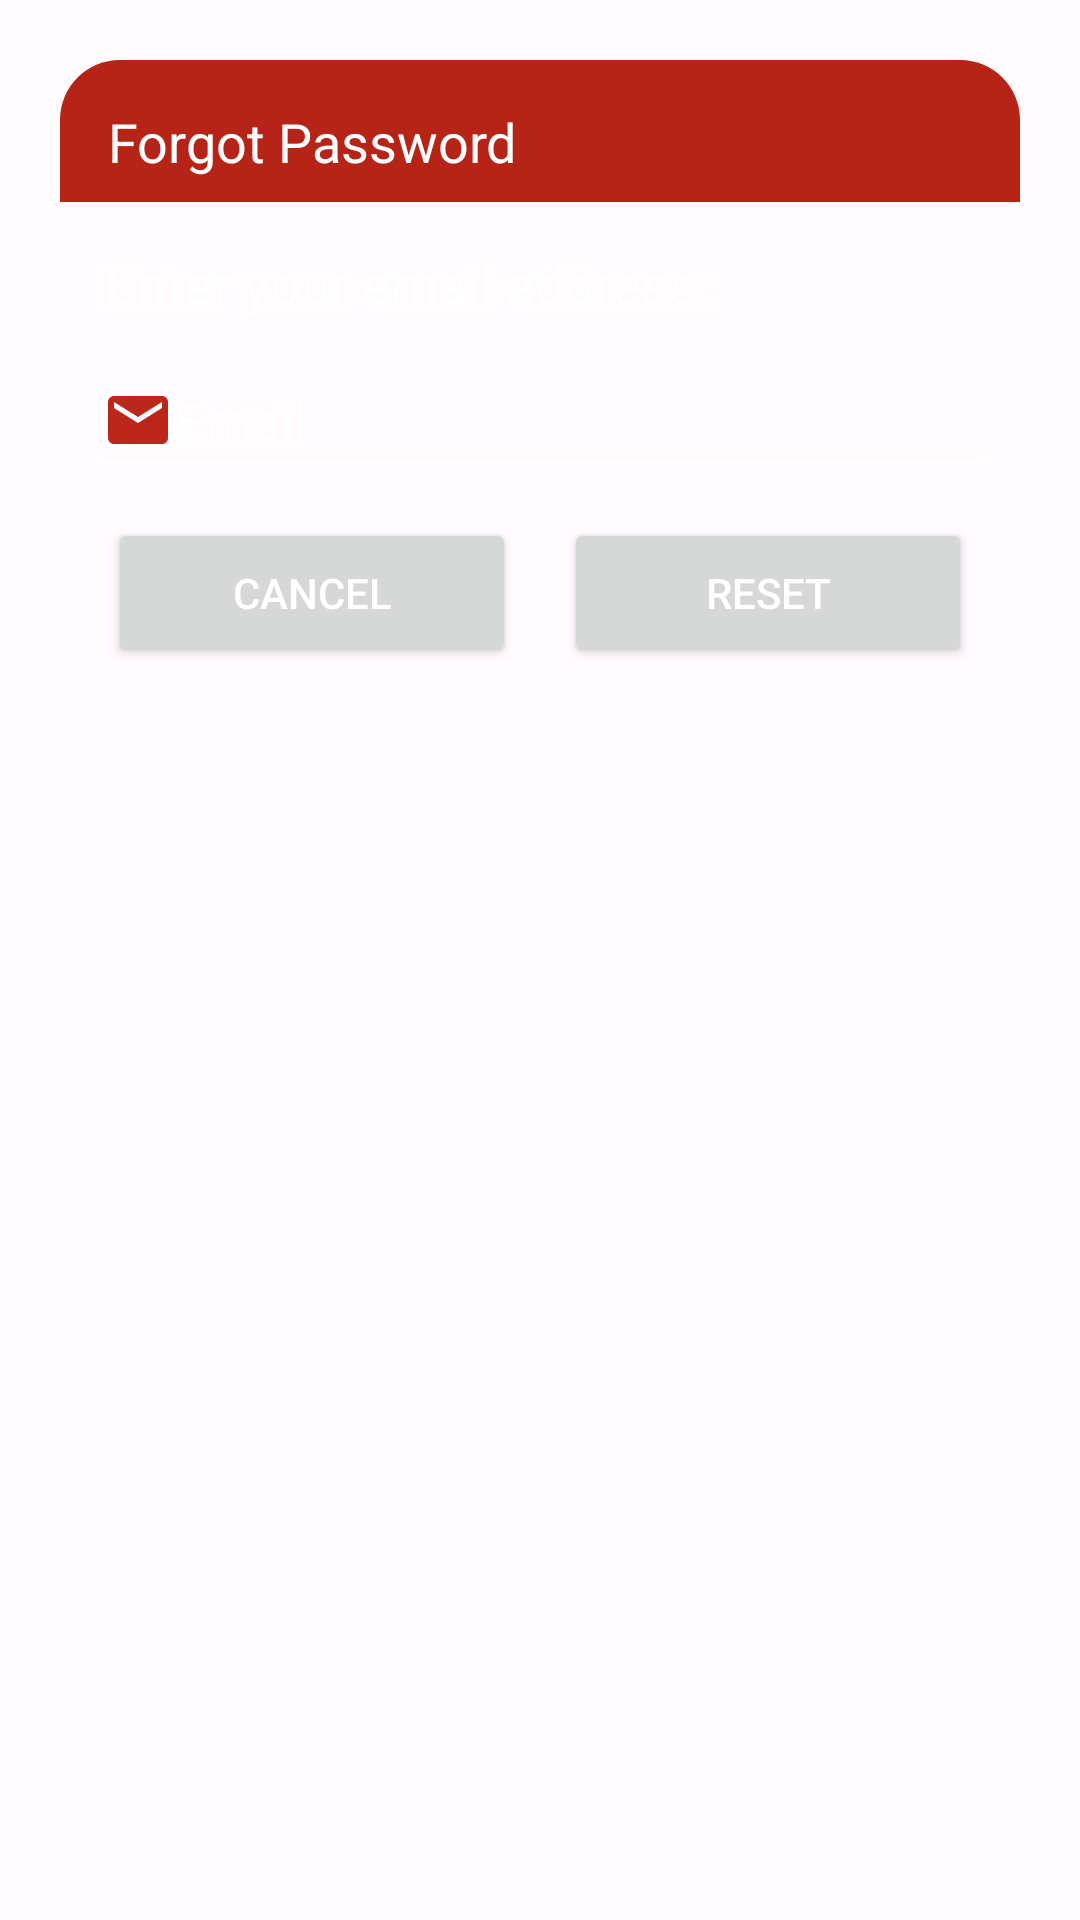

Here is an Android app screen rendered from its layout file. Give the layout XML and the strings, colors and styles it references.
<!-- AndroidManifest.xml: application theme AppTheme -->
<!-- res/layout/dialog_forgot.xml -->
<?xml version="1.0" encoding="utf-8"?>
<LinearLayout xmlns:android="http://schemas.android.com/apk/res/android"
    xmlns:tools="http://schemas.android.com/tools"
    android:layout_width="match_parent"
    android:layout_height="wrap_content"
    android:layout_margin="20dp"
    android:orientation="vertical"
    android:padding="20dp"
    android:id="@+id/dialog_forgot">

    <LinearLayout
        android:layout_width="match_parent"
        android:layout_height="wrap_content"
        android:background="@drawable/edit_text_border"
        android:orientation="vertical"
        tools:ignore="UselessParent">

        <TextView
            android:id="@+id/forgotTitle"
            android:layout_width="match_parent"
            android:layout_height="match_parent"
            android:background="@drawable/edit_text_fill"

            android:paddingStart="16dp"
            android:paddingTop="15dp"
            android:paddingBottom="8dp"
            android:text="@string/text_forgot_password"
            android:textColor="@color/md_theme_light_onPrimary"
            android:textSize="18sp"
            tools:ignore="RtlSymmetry" />

        <TextView
            android:id="@+id/desc"
            android:layout_width="match_parent"
            android:layout_height="wrap_content"
            android:paddingStart="15dp"
            android:paddingTop="15dp"
            android:paddingBottom="8dp"
            android:text="@string/text_email_fill"
            android:textColor="@color/md_theme_light_onPrimary"
            android:textSize="18sp"
            tools:ignore="RtlSymmetry" />

        <EditText
            android:id="@+id/editBox"
            android:layout_width="300dp"
            android:layout_height="wrap_content"
            android:layout_marginStart="10dp"
            android:layout_marginBottom="10dp"
            android:autofillHints=""
            android:backgroundTint="@color/md_theme_light_onPrimary"
            android:drawableStart="@drawable/baseline_email_24"
            android:hint="@string/prompt_email"
            android:inputType="textEmailAddress"
            android:maxLines="1"
            android:minHeight="48dp"
            android:textColor="@color/md_theme_light_onPrimary"
            android:textColorHint="@color/md_theme_light_onPrimary"
            android:textSize="18sp" />

        <LinearLayout
            android:layout_width="match_parent"
            android:layout_height="wrap_content"
            android:layout_marginBottom="10dp"
            android:orientation="horizontal">

        <Button
            android:id="@+id/btnCancel"
            android:layout_width="wrap_content"
            android:layout_height="50dp"
            android:layout_marginStart="16dp"
            android:layout_marginEnd="8dp"
            android:layout_weight="1"
            android:text="@string/button_cancel"
            android:textColor="@color/md_theme_light_onPrimary"
            android:textSize="14sp"
            tools:ignore="ButtonStyle,VisualLintButtonSize" />

        <Button
            android:id="@+id/btnReset"
            android:layout_width="wrap_content"
            android:layout_height="50dp"
            android:layout_marginStart="8dp"
            android:layout_marginEnd="16dp"
            android:layout_weight="1"
            android:text="@string/button_reset"
            android:textColor="@color/md_theme_light_onPrimary"
            android:textSize="14sp"
            tools:ignore="ButtonStyle,VisualLintButtonSize" />

        </LinearLayout>

    </LinearLayout>

</LinearLayout>
<!-- resources referenced by this layout -->
<resources>
  <color name="md_theme_light_onPrimary">#FFFFFF</color>
  <!-- drawable baseline_email_24 (drawable) -->
  <vector android:height="24dp" android:tint="#BB271A"
      android:viewportHeight="24" android:viewportWidth="24"
      android:width="24dp" xmlns:android="http://schemas.android.com/apk/res/android">
      <path android:fillColor="@android:color/white" android:pathData="M20,4L4,4c-1.1,0 -1.99,0.9 -1.99,2L2,18c0,1.1 0.9,2 2,2h16c1.1,0 2,-0.9 2,-2L22,6c0,-1.1 -0.9,-2 -2,-2zM20,8l-8,5 -8,-5L4,6l8,5 8,-5v2z"/>
  </vector>
  <!-- drawable edit_text_fill (drawable) -->
  <?xml version="1.0" encoding="utf-8"?>
  <shape xmlns:android="http://schemas.android.com/apk/res/android"
      android:shape="rectangle">
  
      <solid
          android:color="@color/md_theme_light_primary"/>
      <corners
          android:topRightRadius="20dp"
          android:topLeftRadius="20dp"/>
  
  </shape>
  <string name="button_cancel">Cancel</string>
  <string name="button_reset">Reset</string>
  <string name="prompt_email">Email</string>
  <string name="text_email_fill">Enter your email address:</string>
  <string name="text_forgot_password">Forgot Password</string>
  <color name="md_theme_light_primary">#B62317</color>
  <color name="md_theme_light_primaryContainer">#FFDAD4</color>
  <color name="md_theme_light_onPrimaryContainer">#410000</color>
  <color name="md_theme_light_secondary">#775651</color>
  <color name="md_theme_light_onSecondary">#FFFFFF</color>
  <color name="md_theme_light_secondaryContainer">#FFDAD4</color>
  <color name="md_theme_light_onSecondaryContainer">#2C1512</color>
  <color name="md_theme_light_tertiary">#705C2E</color>
  <color name="md_theme_light_onTertiary">#FFFFFF</color>
  <color name="md_theme_light_tertiaryContainer">#FBDFA6</color>
  <color name="md_theme_light_onTertiaryContainer">#251A00</color>
  <color name="md_theme_light_error">#BA1A1A</color>
  <color name="md_theme_light_errorContainer">#FFDAD6</color>
  <color name="md_theme_light_onError">#FFFFFF</color>
  <color name="md_theme_light_onErrorContainer">#410002</color>
  <color name="md_theme_light_background">#FFFBFF</color>
  <color name="md_theme_light_onBackground">#201A19</color>
  <color name="md_theme_light_surface">#FFFBFF</color>
  <color name="md_theme_light_onSurface">#201A19</color>
  <color name="md_theme_light_surfaceVariant">#F5DDDA</color>
  <color name="md_theme_light_onSurfaceVariant">#534341</color>
  <color name="md_theme_light_outline">#857370</color>
  <color name="md_theme_light_inverseOnSurface">#FBEEEC</color>
  <color name="md_theme_light_inverseSurface">#362F2E</color>
  <color name="md_theme_light_inversePrimary">#FFB4A8</color>
</resources>
